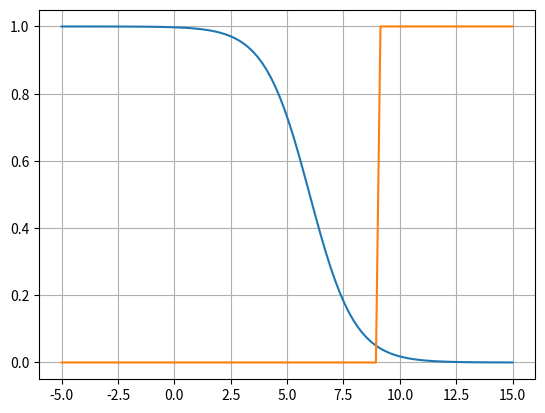

Source code (Python):
import matplotlib.pyplot as plt
import numpy as np


def fr(x):
    '''when x>10, fr -> 0'''
    return 1/(1+np.exp(x-6))

def pm(x):
    '''when x>8, pm = 1 '''
    return ((1/(1+np.exp(-x+6)))>0.95)*1


if __name__ == '__main__':
    x=np.linspace(-5,15,100)
    plt.plot(x,fr(x))
    plt.plot(x,pm(x))
    plt.grid()
    plt.show()